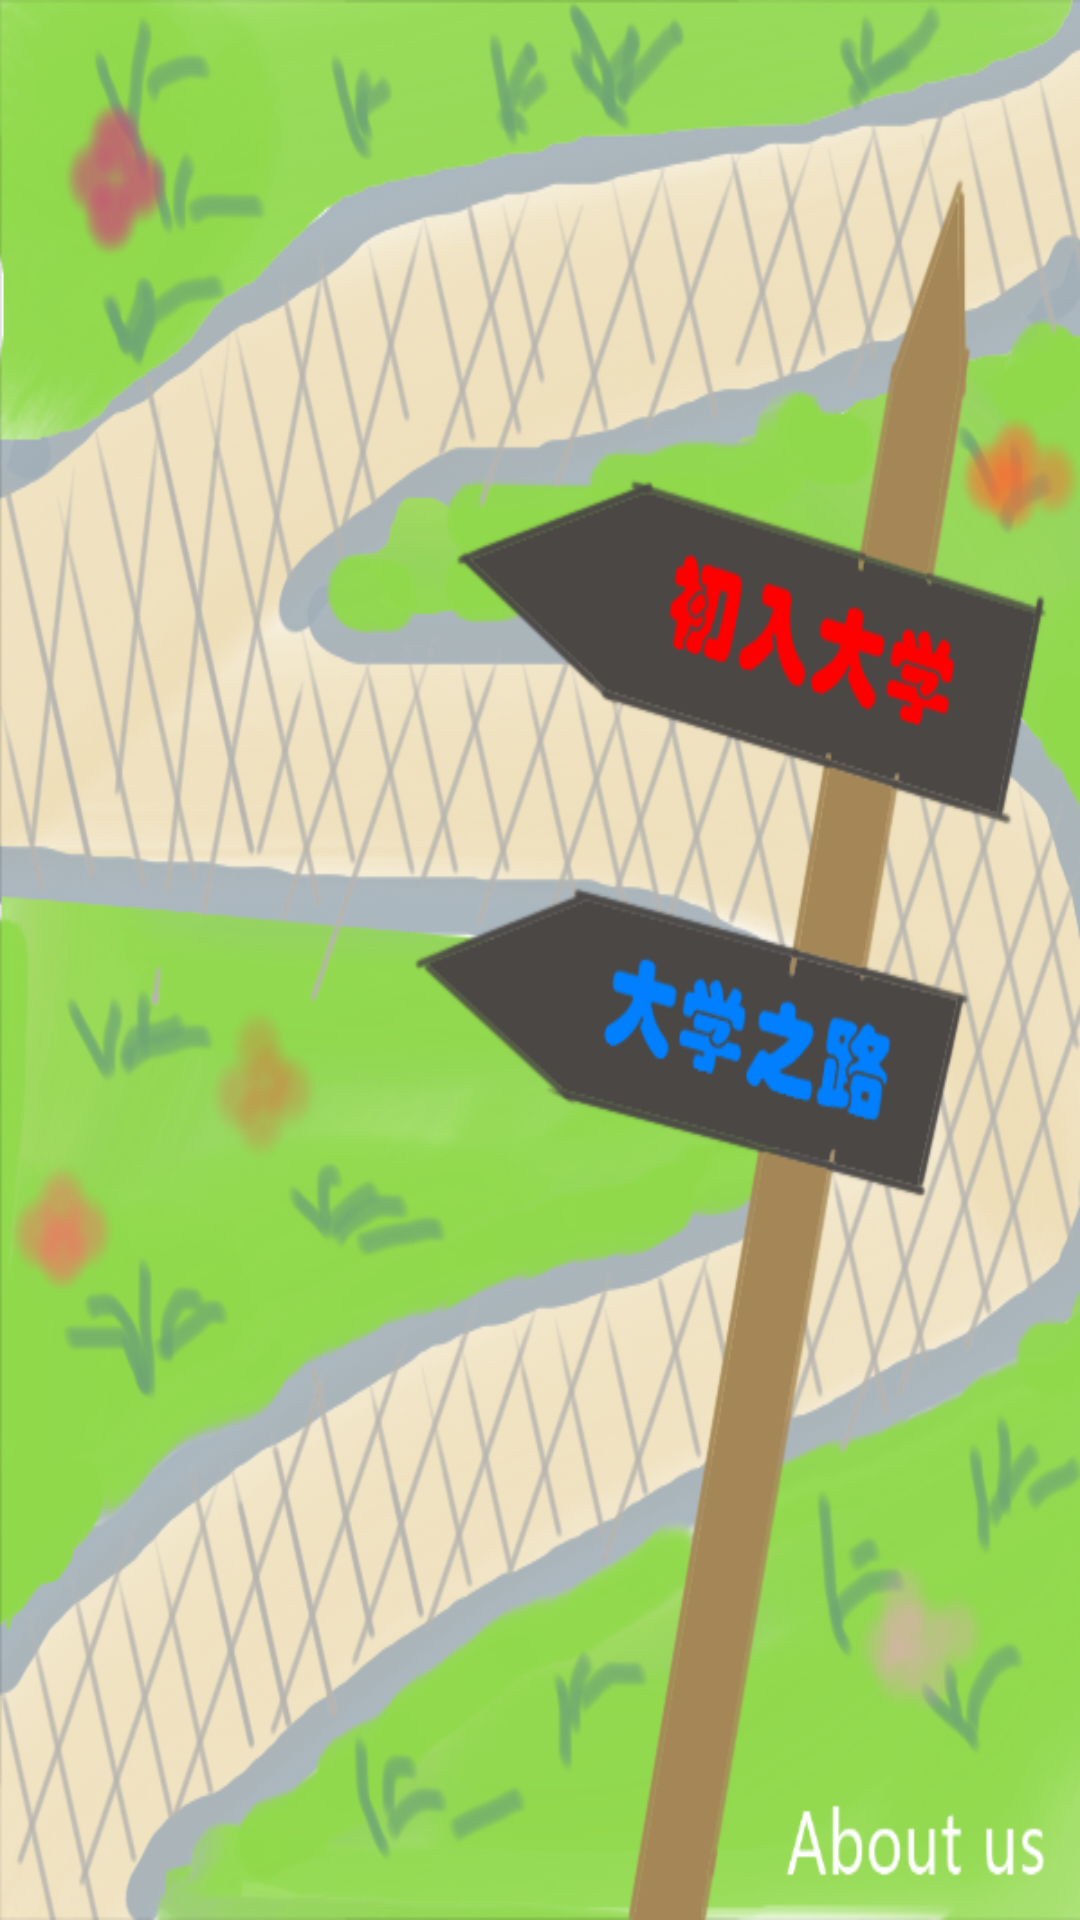

This screen was rendered from an Android layout file. Write that file and the resources it references.
<!-- AndroidManifest.xml: application theme android:Theme.NoTitleBar -->
<!-- res/layout/mainport.xml -->
<?xml version="1.0" encoding="utf-8"?>

<RelativeLayout xmlns:android="http://schemas.android.com/apk/res/android"
    android:id="@+id/RelativeLayout1"
    android:layout_width="match_parent"
    android:layout_height="match_parent"
    android:background="@drawable/port"
    android:orientation="vertical"
 >

    <TextView
        android:id="@+id/textbaseline"
        android:layout_width="fill_parent"
        android:layout_height="wrap_content"
        android:layout_centerHorizontal="true"
        android:layout_centerVertical="true"
/>

    <Button
        android:id="@+id/first"
        android:layout_width="150dp"
        android:layout_height="60dp"
        android:layout_above="@+id/textbaseline"
        android:background="@android:color/transparent"
        android:layout_alignParentRight="true"
        android:layout_marginBottom="50dp"
        android:layout_marginRight="20dp"
        />

    <Button
        android:id="@+id/second"
        android:layout_width="150dp"
        android:layout_height="60dp"
        android:layout_alignRight="@+id/first"
        android:layout_below="@+id/textbaseline"
        android:layout_marginRight="17dp"
        android:background="@android:color/transparent"
         />

    <Button
        android:id="@+id/about"
        android:layout_width="100dp"
        android:layout_height="50dp"
        android:layout_alignParentBottom="true"
        android:layout_alignParentRight="true"
        android:background="@android:color/transparent"
         />


</RelativeLayout>
<!-- resources referenced by this layout -->
<resources>
  <!-- drawable port: png bitmap (drawable, 487543 bytes) -->
</resources>
